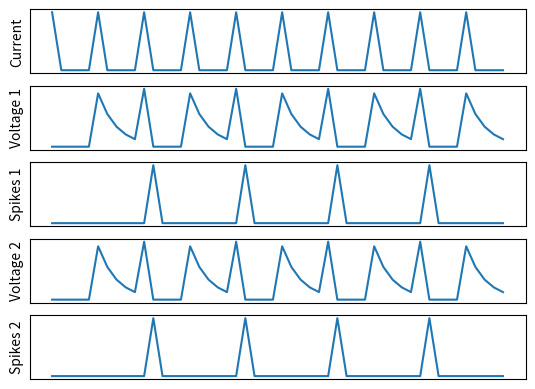

This chart was generated by the following Python code:
# [redacted]
# [redacted]
# HW 4 Part 1b
# Noisy LIF Neurons

import numpy as np
import math
import matplotlib.pyplot as plt


def def_volts(current, resistance):
    """
    :param current: the total input current into a neuron
    :param resistance: the neuron's membrane resistance (assumed constant)
    :return voltage: the neuron's voltage over the same time range as the input
    """
    voltage = np.zeros(len(current))
    for i in range(len(current)):
        voltage[i] = current[i] * resistance
    return voltage


def lif(time, volts_in, tau, threshold,
        spike_output=0.0012,
        noisy=False,
        noise_range=0.005):
    """
    :param time: the time range we're looking at
    :param volts_in: the input voltage received by the LIF neuron
    :param tau: the time constant of the LIF neuron, in seconds
    :param threshold: the threshold of the LIF neuron, in volts
    :param spike_output: the magnitude of the spike output by the neuron, in volts
    :param noisy: boolean for whether the neuron's voltage is determined randomly
    :param noise_range: the range over which threshold is allowed to vary

    :return voltage: the LIF neuron's voltage as a function of time
    :return spikes: the LIF neuron's spikes over time
    """
    # Define the time step
    t_step = np.ptp(time) / len(time)

    # Set resting potential
    rp = 0.0

    # Initialize arrays
    v = np.full(len(time), rp)  #voltage of the cell over time
    s = np.zeros(len(time))  #output of the cell over time

    # Fill in according to the input voltage
    for t in range(1, len(time)):
        if noisy:
            threshold_range = np.linspace(threshold - noise_range/2, threshold + noise_range/2, 10)
            threshold = np.random.choice(threshold_range)

        if v[t-1] >= threshold:
            v[t] = rp
            s[t] = spike_output
        else:
            v[t] = v[t-1]*math.exp(-t_step/tau) + volts_in[t]*(1-math.exp(-t_step/tau))
    return v, s


if __name__=="__main__":

    # Get timeframe, in seconds
    t_start = 0.0
    t_stop = 0.05
    mils = int(1000*(t_stop-t_start))  # ensures that time step is 1 millisecond
    time = np.linspace(t_start, t_stop, num=mils, endpoint=False)

    # Get threshold, in volts
    threshold = 0.005

    # Get LIF time constant, in seconds
    tau = 0.002

    # Set number of spikes
    spikes = 10
    # TODO figure out a better way to do this (ie input interspike delay)

    # Get LIF resistance, in ohms (?)
    R = 1.0

    # Define external current flowing into the network
    curr = np.zeros(len(time))
    if spikes != 0:
        for i in range(spikes):
            curr[i * int(len(time)/spikes)] = 0.012

    # Define the voltage getting to the neuron
    voltage = def_volts(curr, R)

    # Neuron 1
    voltage1, spikes1 = lif(time, voltage, tau, threshold, noisy=False)

    # Neuron 2
    voltage2 = def_volts(curr, R)
    voltage2, spikes2 = lif(time, voltage2, tau, threshold, noisy=False)

    plt.subplot(5, 1, 1, xticks=[], yticks=[], ylabel="Current")
    plt.plot(time, curr)

    plt.subplot(5, 1, 2, xticks=[], yticks=[], ylabel="Voltage 1")
    plt.plot(time, voltage1)

    plt.subplot(5, 1, 3, xticks=[], yticks=[], ylabel="Spikes 1")
    plt.plot(time, spikes1)

    plt.subplot(5, 1, 4, xticks=[], yticks=[], ylabel="Voltage 2")
    plt.plot(time, voltage2)

    plt.subplot(5, 1, 5, xticks=[], yticks=[], ylabel="Spikes 2")
    plt.plot(time, spikes2)

    plt.show()
